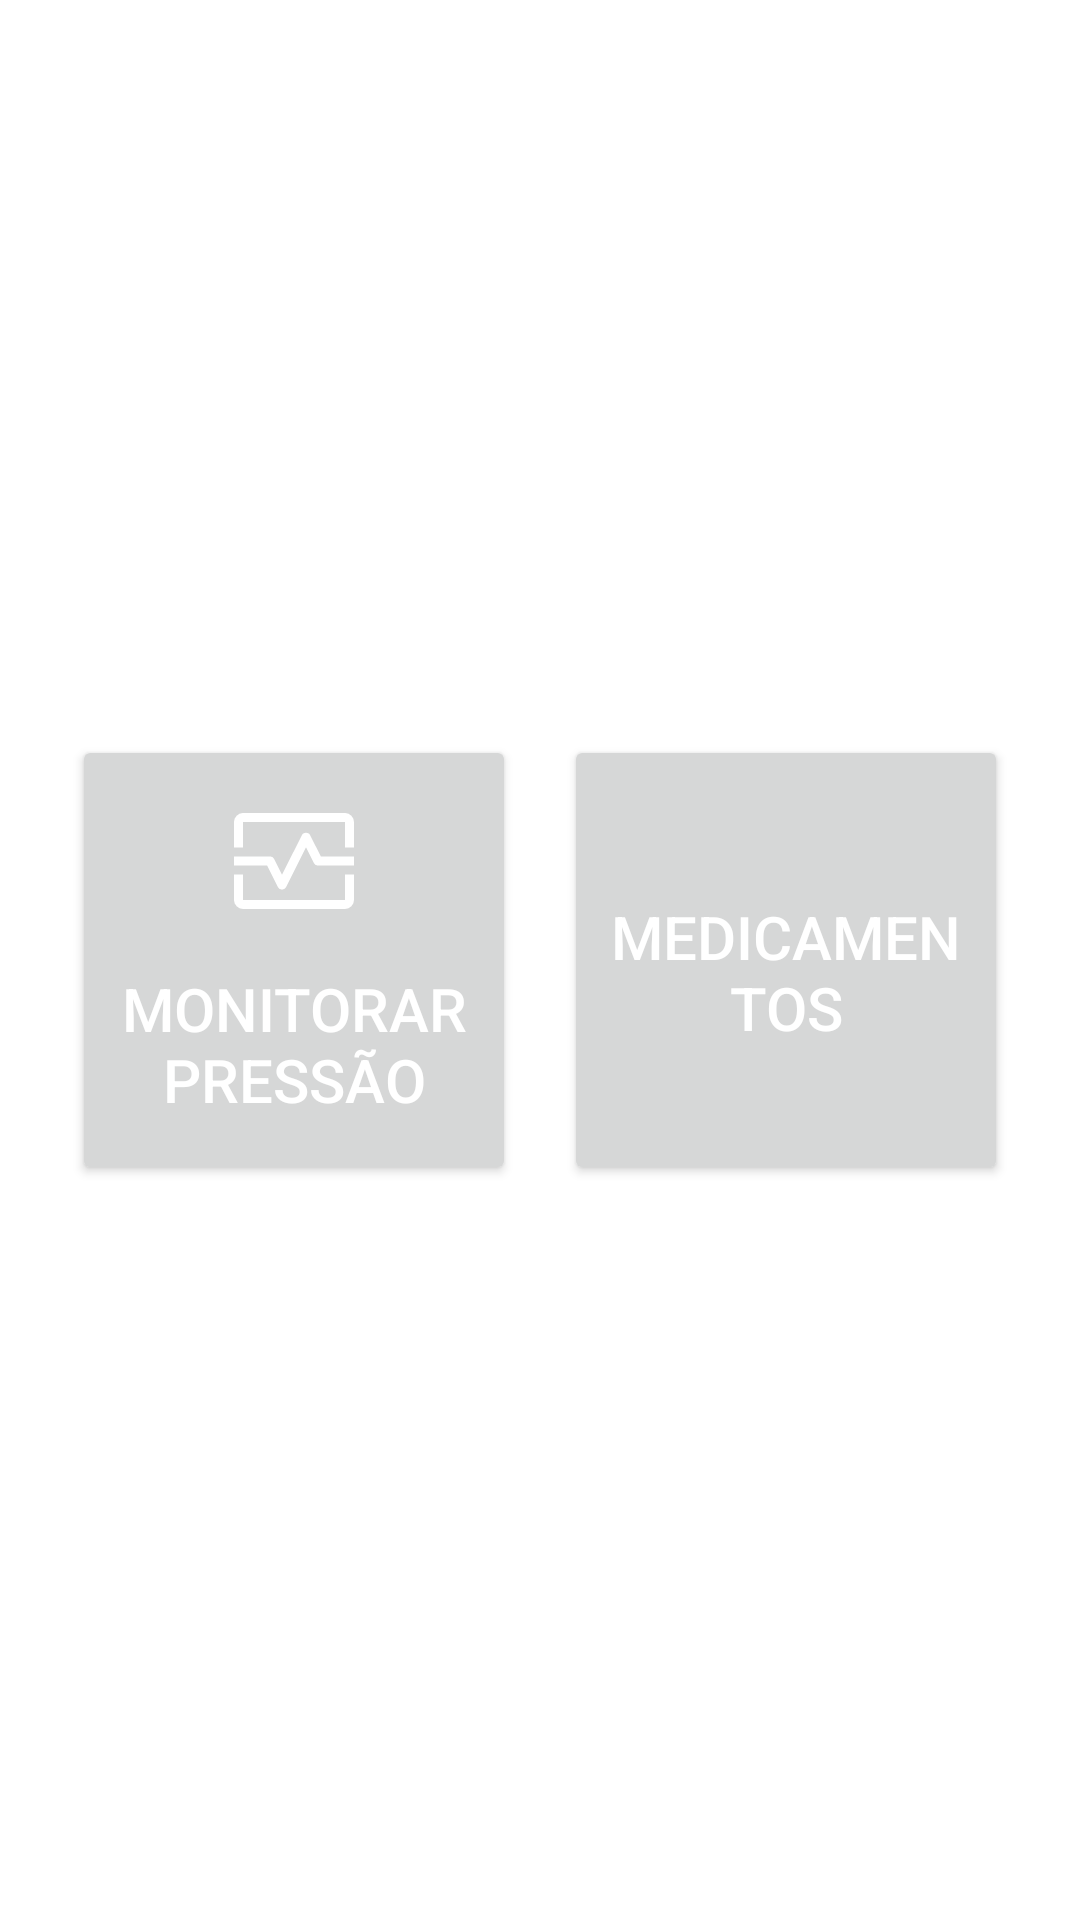

Produce the Android XML layout that renders to this screen, including the resource entries it uses.
<!-- AndroidManifest.xml: application theme Theme.MonitorSaude -->
<!-- res/layout/activity_main.xml -->
<?xml version="1.0" encoding="utf-8"?>
<androidx.constraintlayout.widget.ConstraintLayout xmlns:android="http://schemas.android.com/apk/res/android"
    xmlns:app="http://schemas.android.com/apk/res-auto"
    xmlns:tools="http://schemas.android.com/tools"
    android:layout_width="match_parent"
    android:layout_height="match_parent"
    tools:context=".MainActivity">
    <LinearLayout
        android:id="@+id/menu_inicial"
        android:layout_width="match_parent"
        android:layout_height="wrap_content"
        android:layout_margin="16dp"
        android:layout_marginStart="8dp"
        android:layout_marginEnd="8dp"
        android:orientation="horizontal"
        android:gravity="center_vertical"
        app:layout_constraintBottom_toBottomOf="parent"
        app:layout_constraintEnd_toEndOf="parent"
        app:layout_constraintStart_toStartOf="parent"
        app:layout_constraintTop_toTopOf="parent">

        <Button
            android:id="@+id/button_menu_pressao"
            android:layout_width="0dp"
            android:layout_height="150dp"
            android:layout_weight="1"
            android:layout_marginLeft="8dp"
            android:layout_marginRight="8dp"
            android:paddingTop="18dp"
            android:drawableTop="@drawable/ic_monitor_heart"
            android:drawableTint="@color/white"
            android:text="@string/btn_txt_monitorar"
            android:textSize="20sp"
            android:textAlignment="center"
            android:textColor="@color/white" />

        <Button
            android:id="@+id/button_menu_remedios"
            android:layout_width="0dp"
            android:layout_height="150dp"
            android:layout_weight="1"
            android:layout_marginLeft="8dp"
            android:layout_marginRight="8dp"
            android:paddingTop="18dp"
            android:drawableTop="@drawable/ic_pill_48"
            android:drawableTint="@color/white"
            android:text="@string/btn_txt_medicamentos"
            android:textSize="20sp"
            android:textAlignment="center"
            android:textColor="@color/white" />

    </LinearLayout>




</androidx.constraintlayout.widget.ConstraintLayout>
<!-- resources referenced by this layout -->
<resources>
  <color name="white">#FFFFFFFF</color>
  <!-- drawable ic_monitor_heart (drawable-v24) -->
  <vector xmlns:android="http://schemas.android.com/apk/res/android"
      android:width="48dp"
      android:height="48dp"
      android:viewportWidth="960"
      android:viewportHeight="960"
      android:tint="?attr/colorControlNormal">
    <path
        android:fillColor="@android:color/white"
        android:pathData="M80,390L80,220Q80,196 98,178Q116,160 140,160L820,160Q844,160 862,178Q880,196 880,220L880,390L820,390L820,220Q820,220 820,220Q820,220 820,220L140,220Q140,220 140,220Q140,220 140,220L140,390L80,390ZM140,800Q116,800 98,782Q80,764 80,740L80,570L140,570L140,740Q140,740 140,740Q140,740 140,740L820,740Q820,740 820,740Q820,740 820,740L820,570L880,570L880,740Q880,764 862,782Q844,800 820,800L140,800ZM399.81,670Q408,670 415.6,666Q423.2,662 427,654L560,388L613,494Q616.75,502 624.25,506Q631.75,510 640,510L880,510L880,450L659,450L587,307Q583.28,298.75 575.83,295.38Q568.38,292 560.19,292Q552,292 544.4,295.38Q536.8,298.75 533,307L400,572L347,466Q343.25,458 335.75,454Q328.25,450 320,450L80,450L80,510L301,510L373,654Q376.72,662 384.17,666Q391.62,670 399.81,670ZM480,480L480,480L480,480Q480,480 480,480Q480,480 480,480L480,480Q480,480 480,480Q480,480 480,480L480,480L480,480L480,480L480,480L480,480Q480,480 480,480Q480,480 480,480L480,480Q480,480 480,480Q480,480 480,480L480,480L480,480L480,480Z"/>
  </vector>
  <string name="btn_txt_medicamentos">Medicamentos</string>
  <string name="btn_txt_monitorar">Monitorar Pressão</string>
  <style name="Theme.MonitorSaude" parent="Theme.MaterialComponents.DayNight.DarkActionBar">
          
          <item name="colorPrimary">@color/color_primary</item>
          <item name="colorPrimaryVariant">@color/colorPrimaryDark</item>
          <item name="colorOnPrimary">@color/white</item>
          
          <item name="colorSecondary">@color/teal_200</item>
          <item name="colorSecondaryVariant">@color/teal_700</item>
          <item name="colorOnSecondary">@color/black</item>
          
          <item name="android:statusBarColor">?attr/colorPrimaryVariant</item>
          
      </style>
  <color name="color_primary">#418F38</color>
  <color name="colorPrimaryDark">#167006</color>
  <color name="teal_200">#FF03DAC5</color>
  <color name="teal_700">#FF018786</color>
  <color name="black">#FF000000</color>
</resources>
